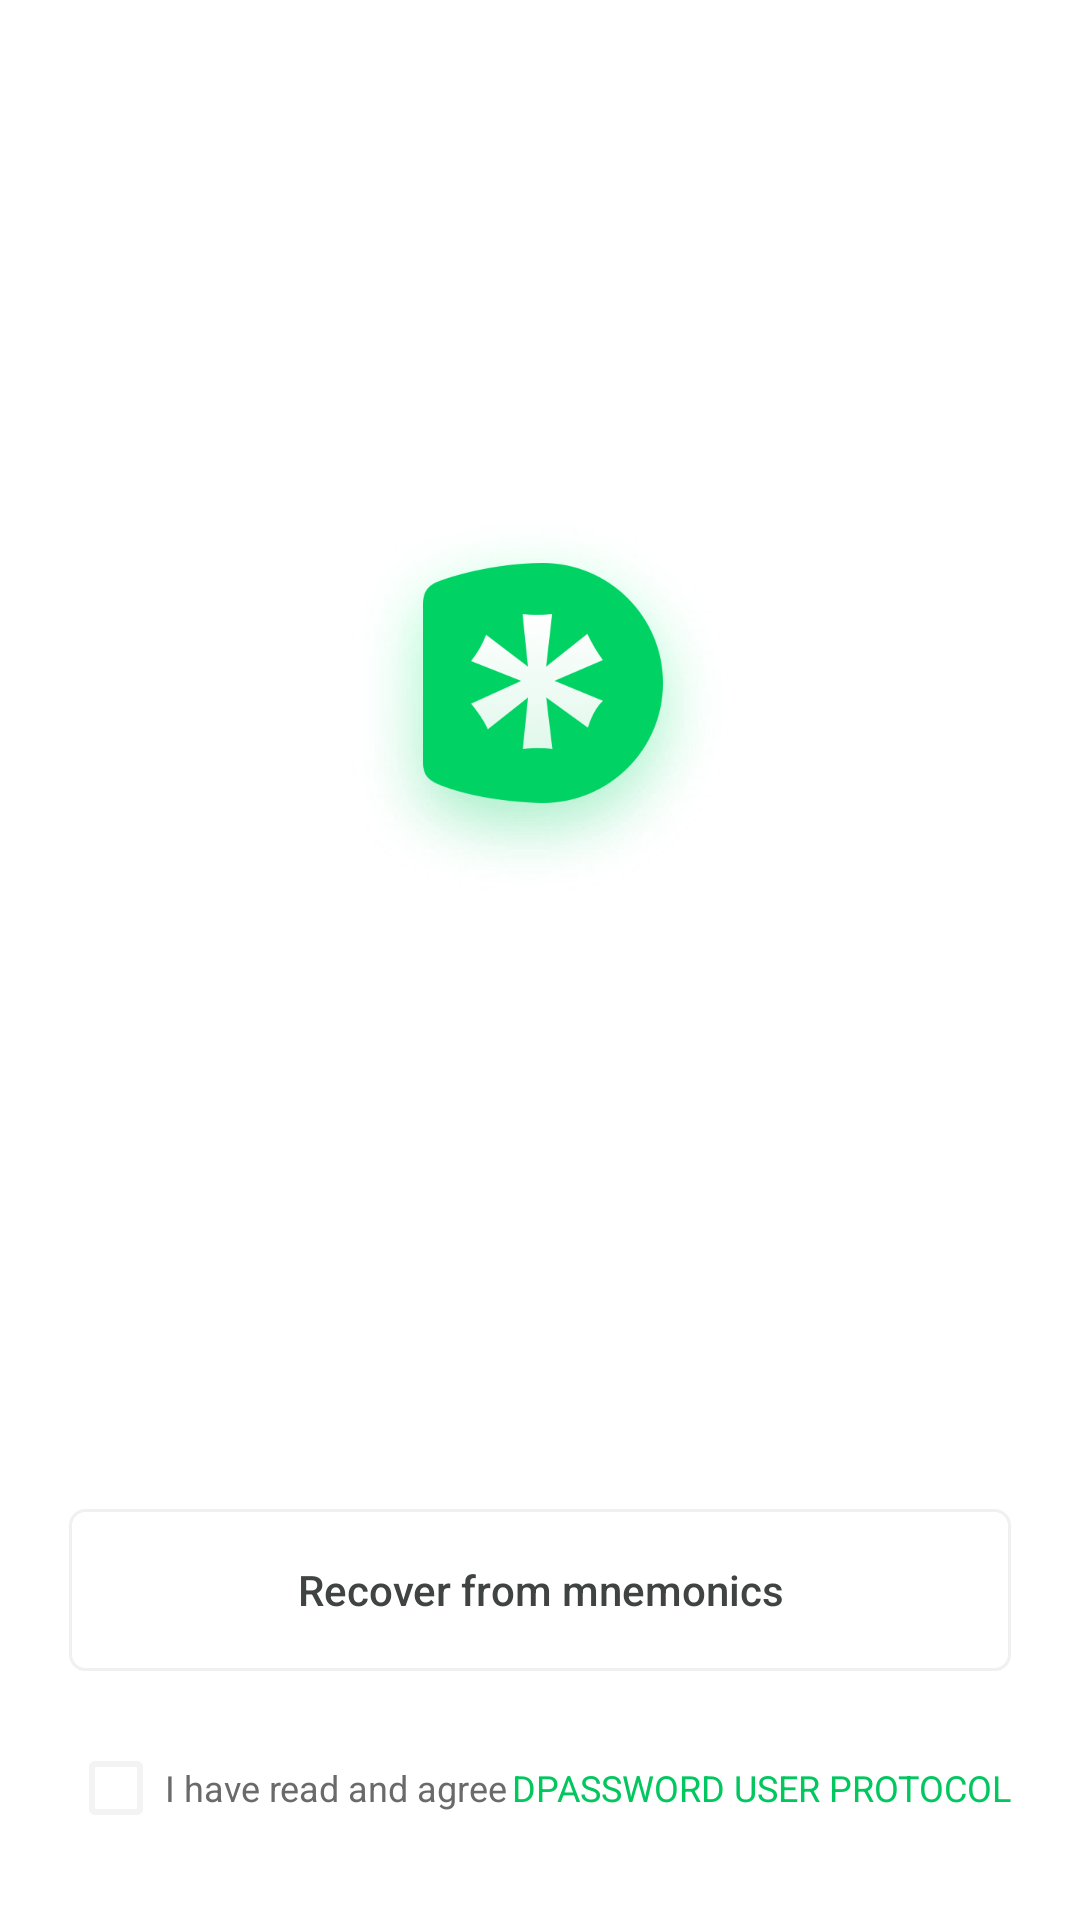

Android layout source for this screen:
<!-- AndroidManifest.xml: application theme AppTheme -->
<!-- res/layout/activity_create.xml -->
<?xml version="1.0" encoding="utf-8"?>
<android.support.constraint.ConstraintLayout xmlns:android="http://schemas.android.com/apk/res/android"
    xmlns:app="http://schemas.android.com/apk/res-auto"
    android:layout_width="match_parent"
    android:layout_height="match_parent"
    android:background="@color/primaryBackgroundColor">

    <ImageView
        android:layout_width="wrap_content"
        android:layout_height="wrap_content"
        android:contentDescription="@null"
        android:src="@drawable/create_logo"
        android:textSize="@dimen/text_size_20"
        app:layout_constraintEnd_toEndOf="parent"
        app:layout_constraintStart_toStartOf="parent"
        app:layout_constraintTop_toBottomOf="@id/guideline" />

    <Button
        android:id="@+id/btnCreate"
        android:layout_width="0dp"
        android:layout_height="@dimen/button_height_large"
        android:layout_marginBottom="9dp"
        android:layout_marginEnd="@dimen/edge_margin_23"
        android:layout_marginStart="@dimen/edge_margin_23"
        android:background="@drawable/button_create"
        android:elevation="@dimen/default_elevation"
        android:gravity="center"
        android:stateListAnimator="@null"
        android:text="@string/create_new_account"
        android:textAllCaps="false"
        android:textColor="@color/white"
        app:layout_constraintBottom_toTopOf="@id/btnImport"
        app:layout_constraintEnd_toEndOf="parent"
        app:layout_constraintStart_toStartOf="parent" />

    <Button
        android:id="@+id/btnImport"
        android:layout_width="0dp"
        android:layout_height="@dimen/button_height_large"
        android:layout_marginEnd="@dimen/edge_margin_23"
        android:layout_marginStart="@dimen/edge_margin_23"
        android:layout_marginBottom="@dimen/edge_margin_23"
        android:background="@drawable/button_import"
        android:elevation="@dimen/default_elevation"
        android:gravity="center"
        android:stateListAnimator="@null"
        android:text="@string/recover_from_seed"
        android:textAllCaps="false"
        android:textColor="@color/primaryTextColor"
        app:layout_constraintBottom_toTopOf="@id/llProtocol"
        app:layout_constraintEnd_toEndOf="parent"
        app:layout_constraintStart_toStartOf="parent" />

    <LinearLayout
        android:id="@+id/llProtocol"
        android:layout_width="match_parent"
        android:layout_height="wrap_content"
        android:orientation="horizontal"
        android:gravity="center"
        app:layout_constraintBottom_toBottomOf="parent"
        android:layout_marginBottom="28dp">

        <android.support.v7.widget.AppCompatCheckBox
            android:id="@+id/checkBox"
            android:layout_width="wrap_content"
            android:layout_height="wrap_content"/>

        <TextView
            android:id="@+id/tvAgree"
            android:layout_width="wrap_content"
            android:layout_height="wrap_content"
            android:gravity="center"
            android:text="@string/I_have_read"
            android:textAllCaps="false"
            android:textColor="@color/primaryGray"
            android:textSize="@dimen/text_size_12" />

        <TextView
            android:id="@+id/tvProtocol"
            android:layout_width="wrap_content"
            android:layout_height="wrap_content"
            android:gravity="center"
            android:text="@string/dpassword_user_protocol"
            android:layout_marginStart="2dp"
            android:textAllCaps="false"
            android:textColor="@color/colorPrimary"
            android:textSize="@dimen/text_size_12" />

    </LinearLayout>

    <android.support.constraint.Guideline
        android:id="@+id/guideline"
        android:layout_width="wrap_content"
        android:layout_height="wrap_content"
        android:orientation="horizontal"
        app:layout_constraintGuide_percent="0.27" />

</android.support.constraint.ConstraintLayout>
<!-- resources referenced by this layout -->
<resources>
  <color name="colorPrimary">#01C75E</color>
  <color name="primaryBackgroundColor">#ffffff</color>
  <color name="primaryGray">#6A6A6A</color>
  <color name="primaryTextColor">#3F4341</color>
  <color name="white">#FFFFFF</color>
  <dimen name="button_height_large">54dp</dimen>
  <dimen name="default_elevation">0dp</dimen>
  <dimen name="edge_margin_23">23dp</dimen>
  <dimen name="text_size_12">12sp</dimen>
  <dimen name="text_size_20">20sp</dimen>
  <!-- drawable button_import (drawable) -->
  <?xml version="1.0" encoding="utf-8"?>
  <shape xmlns:android="http://schemas.android.com/apk/res/android"
      android:shape="rectangle">
  
      <solid android:color="@color/white"/>
  
      <corners android:radius="5dp"/>
  
      <stroke android:width="1dp"
          android:color="@color/border"/>
  
  </shape>
  <!-- drawable create_logo: png bitmap (drawable-hdpi, 23516 bytes) -->
  <string name="I_have_read">I have read and agree</string>
  <string name="create_new_account">Create account</string>
  <string name="dpassword_user_protocol">DPASSWORD USER PROTOCOL</string>
  <string name="recover_from_seed">Recover from mnemonics</string>
  <style name="AppTheme" parent="BaseTheme">
  
      </style>
  <color name="border">#F0F0F0</color>
  <style name="BaseTheme" parent="Theme.AppCompat.DayNight.NoActionBar">
          <item name="colorPrimary">@color/colorPrimary</item>
          <item name="colorPrimaryDark">@color/colorPrimaryDark</item>
          <item name="colorAccent">@color/colorAccent</item>
          <item name="colorControlNormal">@color/colorNormal</item>
          <item name="android:windowActionBar">false</item>
          <item name="android:windowNoTitle">true</item>
          <item name="toolbarNavigationButtonStyle">@style/CustomToolbarNavigationButtonStyle</item>
          <item name="android:textSize">@dimen/default_text_size</item>
          <item name="android:windowBackground">@color/secondaryBackgroundColor</item>
      </style>
  <color name="colorPrimaryDark">#01C75E</color>
  <color name="colorAccent">#01C75E</color>
  <color name="colorNormal">#F3F3F3</color>
  <style name="CustomToolbarNavigationButtonStyle" parent="@style/Widget.AppCompat.Toolbar.Button.Navigation">
          <item name="android:layout_height">wrap_content</item>
          <item name="android:layout_width">wrap_content</item>
          <item name="android:paddingLeft">0dp</item>
          <item name="android:paddingRight">0dp</item>
          <item name="android:layout_marginLeft">0dp</item>
          <item name="android:layout_marginRight">0dp</item>
          <item name="android:minWidth">0dp</item>
          <item name="android:background">@null</item>
          <item name="android:scaleType">centerInside</item>
      </style>
  <dimen name="default_text_size">14sp</dimen>
  <color name="secondaryBackgroundColor">#F3F3F3</color>
</resources>
